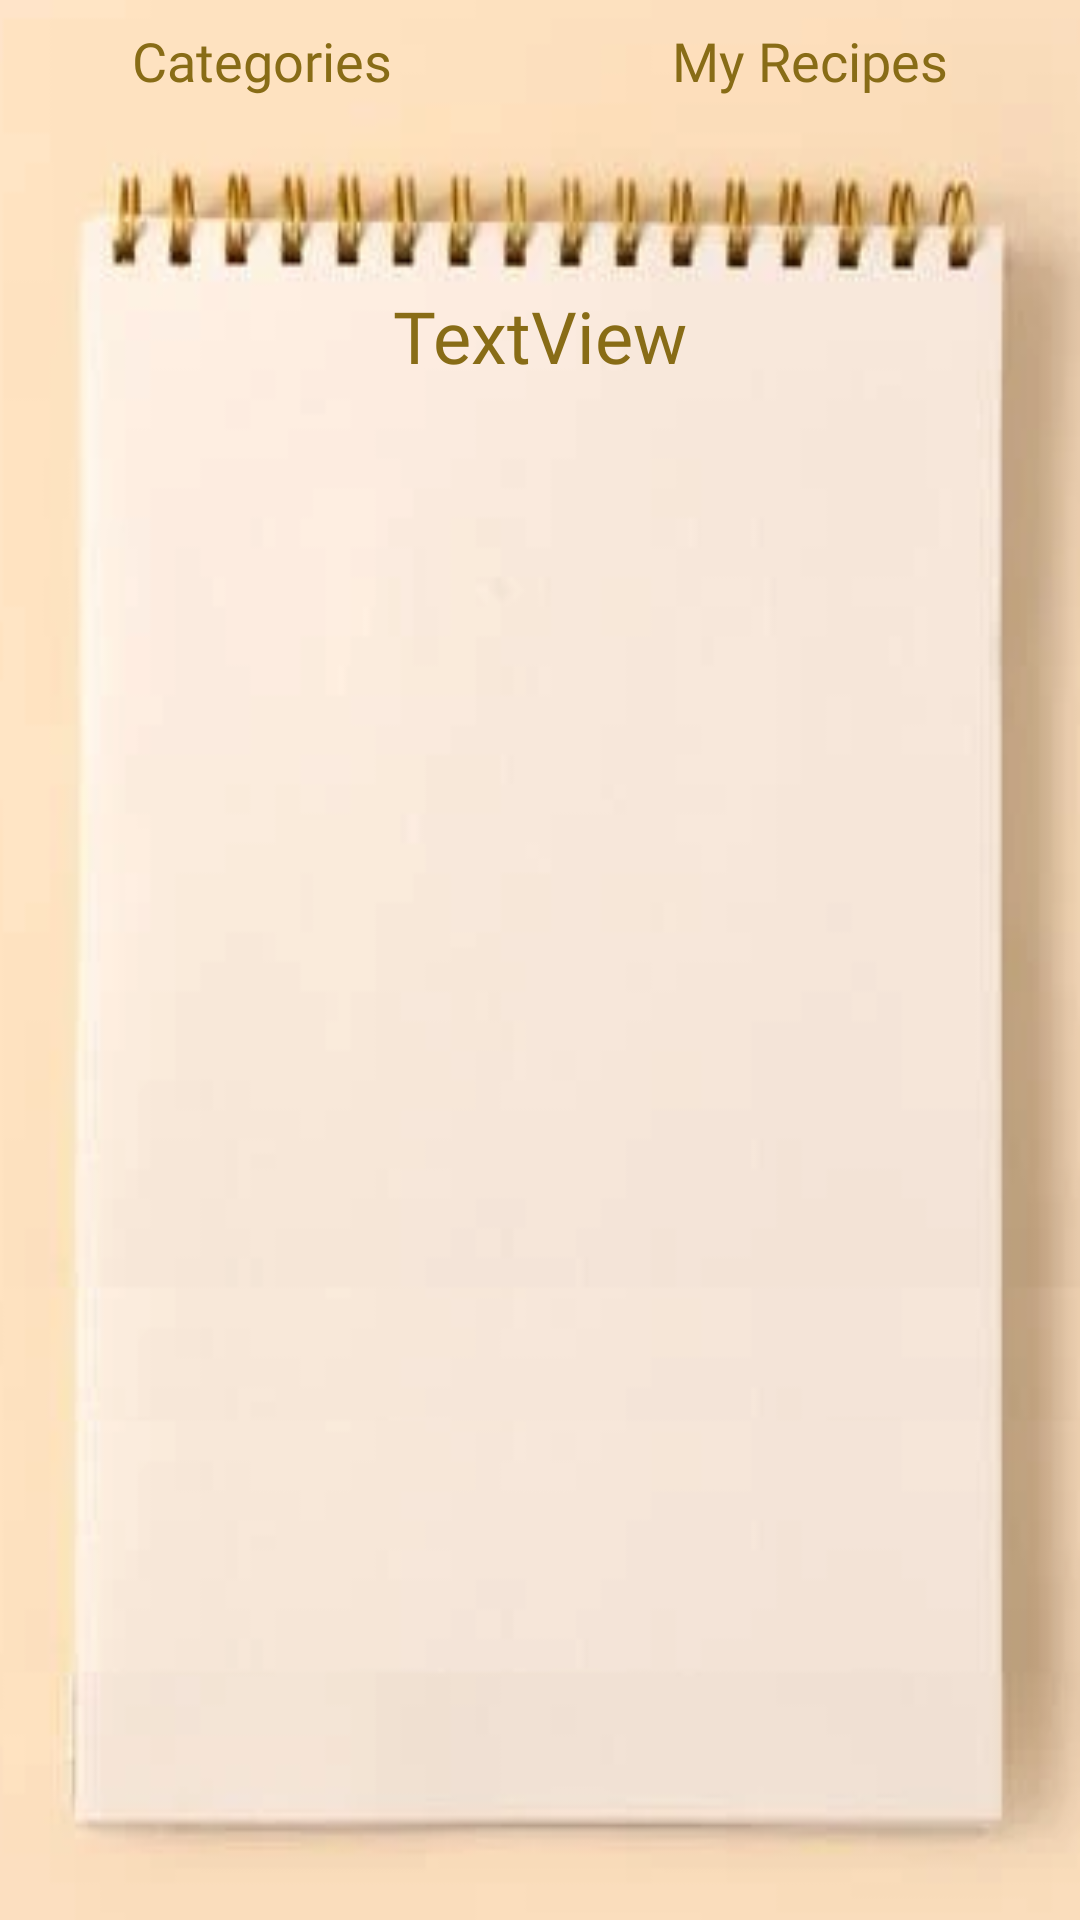

Produce the Android XML layout that renders to this screen, including the resource entries it uses.
<!-- AndroidManifest.xml: application theme Theme.EatWell -->
<!-- res/layout/fragment_area_meal.xml -->
<?xml version="1.0" encoding="utf-8"?>

<androidx.constraintlayout.widget.ConstraintLayout xmlns:android="http://schemas.android.com/apk/res/android"
    xmlns:app="http://schemas.android.com/apk/res-auto"
    xmlns:tools="http://schemas.android.com/tools"
    android:layout_width="match_parent"
    android:layout_height="match_parent"
    android:background="@drawable/notepad"
    tools:context=".fragment.AreaMealFragment">

    <androidx.constraintlayout.widget.Guideline
        android:id="@+id/guideline14"
        android:layout_width="wrap_content"
        android:layout_height="wrap_content"
        android:orientation="vertical"
        app:layout_constraintGuide_percent="0.9" />

    <androidx.constraintlayout.widget.Guideline
        android:id="@+id/guideline15"
        android:layout_width="wrap_content"
        android:layout_height="wrap_content"
        android:orientation="vertical"
        app:layout_constraintGuide_percent="0.1" />

    <androidx.constraintlayout.widget.Guideline
        android:id="@+id/guideline16"
        android:layout_width="wrap_content"
        android:layout_height="wrap_content"
        android:orientation="horizontal"
        app:layout_constraintGuide_percent="0.2" />

    <androidx.constraintlayout.widget.Guideline
        android:id="@+id/guideline17"
        android:layout_width="wrap_content"
        android:layout_height="wrap_content"
        android:orientation="horizontal"
        app:layout_constraintGuide_percent="0.92" />

    <androidx.recyclerview.widget.RecyclerView
        android:id="@+id/rvAreaMeal"
        android:layout_width="320dp"
        android:layout_height="540dp"
        app:layout_constraintBottom_toTopOf="@+id/guideline17"
        app:layout_constraintEnd_toStartOf="@+id/guideline14"
        app:layout_constraintStart_toStartOf="@+id/guideline15"
        app:layout_constraintTop_toTopOf="@+id/guideline16"
        tools:listitem="@layout/item_meals" />

    <TextView
        android:id="@+id/tvMyRecipesHeader3"
        android:layout_width="wrap_content"
        android:layout_height="wrap_content"
        android:layout_marginTop="8dp"
        android:layout_marginEnd="8dp"
        android:fontFamily="@font/coming_soon"
        android:text="My Recipes"
        android:textColor="@color/gold"
        android:textSize="18sp"
        app:layout_constraintEnd_toStartOf="@+id/guideline14"
        app:layout_constraintTop_toTopOf="parent" />

    <TextView
        android:id="@+id/tvCategoriesHeader3"
        android:layout_width="wrap_content"
        android:layout_height="wrap_content"
        android:layout_marginStart="8dp"
        android:layout_marginTop="8dp"
        android:fontFamily="@font/coming_soon"
        android:text="Categories"
        android:textColor="@color/gold"
        android:textSize="18sp"
        app:layout_constraintStart_toStartOf="@+id/guideline15"
        app:layout_constraintTop_toTopOf="parent" />

    <TextView
        android:id="@+id/tvCategoriesArea"
        android:layout_width="wrap_content"
        android:layout_height="wrap_content"
        android:fontFamily="@font/coming_soon"
        android:text="TextView"
        android:textColor="@color/gold"
        android:textSize="24sp"
        app:layout_constraintBottom_toTopOf="@+id/guideline16"
        app:layout_constraintEnd_toStartOf="@+id/guideline14"
        app:layout_constraintStart_toStartOf="@+id/guideline15" />
</androidx.constraintlayout.widget.ConstraintLayout>
<!-- res/layout/item_meals.xml (included above) -->
<?xml version="1.0" encoding="utf-8"?>

<androidx.cardview.widget.CardView xmlns:android="http://schemas.android.com/apk/res/android"
    xmlns:app="http://schemas.android.com/apk/res-auto"
    xmlns:tools="http://schemas.android.com/tools"
    android:layout_width="match_parent"
    android:layout_height="wrap_content"
    android:layout_margin="12dp"
    app:cardCornerRadius="8dp"
    app:cardElevation="10dp">

    <androidx.constraintlayout.widget.ConstraintLayout
        android:layout_width="match_parent"
        android:layout_height="wrap_content">

        <ImageView
            android:id="@+id/ivMeal"
            android:layout_width="0dp"
            android:layout_height="180dp"
            android:scaleType="fitXY"
            app:layout_constraintBottom_toBottomOf="parent"
            app:layout_constraintEnd_toEndOf="parent"
            app:layout_constraintStart_toStartOf="parent"
            app:layout_constraintTop_toBottomOf="@+id/tvNameMeal"
            tools:srcCompat="@tools:sample/avatars" />

        <TextView
            android:id="@+id/tvNameMeal"
            android:layout_width="wrap_content"
            android:layout_height="wrap_content"
            android:fontFamily="@font/coming_soon"
            android:text="TextView"
            android:textColor="@color/gold"
            android:textSize="18sp"
            app:layout_constraintEnd_toEndOf="parent"
            app:layout_constraintStart_toStartOf="parent"
            app:layout_constraintTop_toTopOf="parent" />
    </androidx.constraintlayout.widget.ConstraintLayout>
</androidx.cardview.widget.CardView>
<!-- resources referenced by this layout -->
<resources>
  <color name="gold">#886C16</color>
  <!-- drawable notepad: png bitmap (drawable, 59527 bytes) -->
  <style name="Theme.EatWell" parent="Theme.MaterialComponents.DayNight.DarkActionBar">
          
          <item name="colorPrimary">@color/purple_500</item>
          <item name="colorPrimaryVariant">@color/purple_700</item>
          <item name="colorOnPrimary">@color/white</item>
          
          <item name="colorSecondary">@color/teal_200</item>
          <item name="colorSecondaryVariant">@color/teal_700</item>
          <item name="colorOnSecondary">@color/black</item>
          
          <item name="android:statusBarColor" tools:targetApi="l">?attr/colorPrimaryVariant</item>
          
      </style>
  <color name="purple_500">#FFE4C2</color>
  <color name="purple_700">#886C16</color>
  <color name="white">#FFFFFFFF</color>
  <color name="teal_200">#FF03DAC5</color>
  <color name="teal_700">#FF018786</color>
  <color name="black">#FF000000</color>
</resources>
